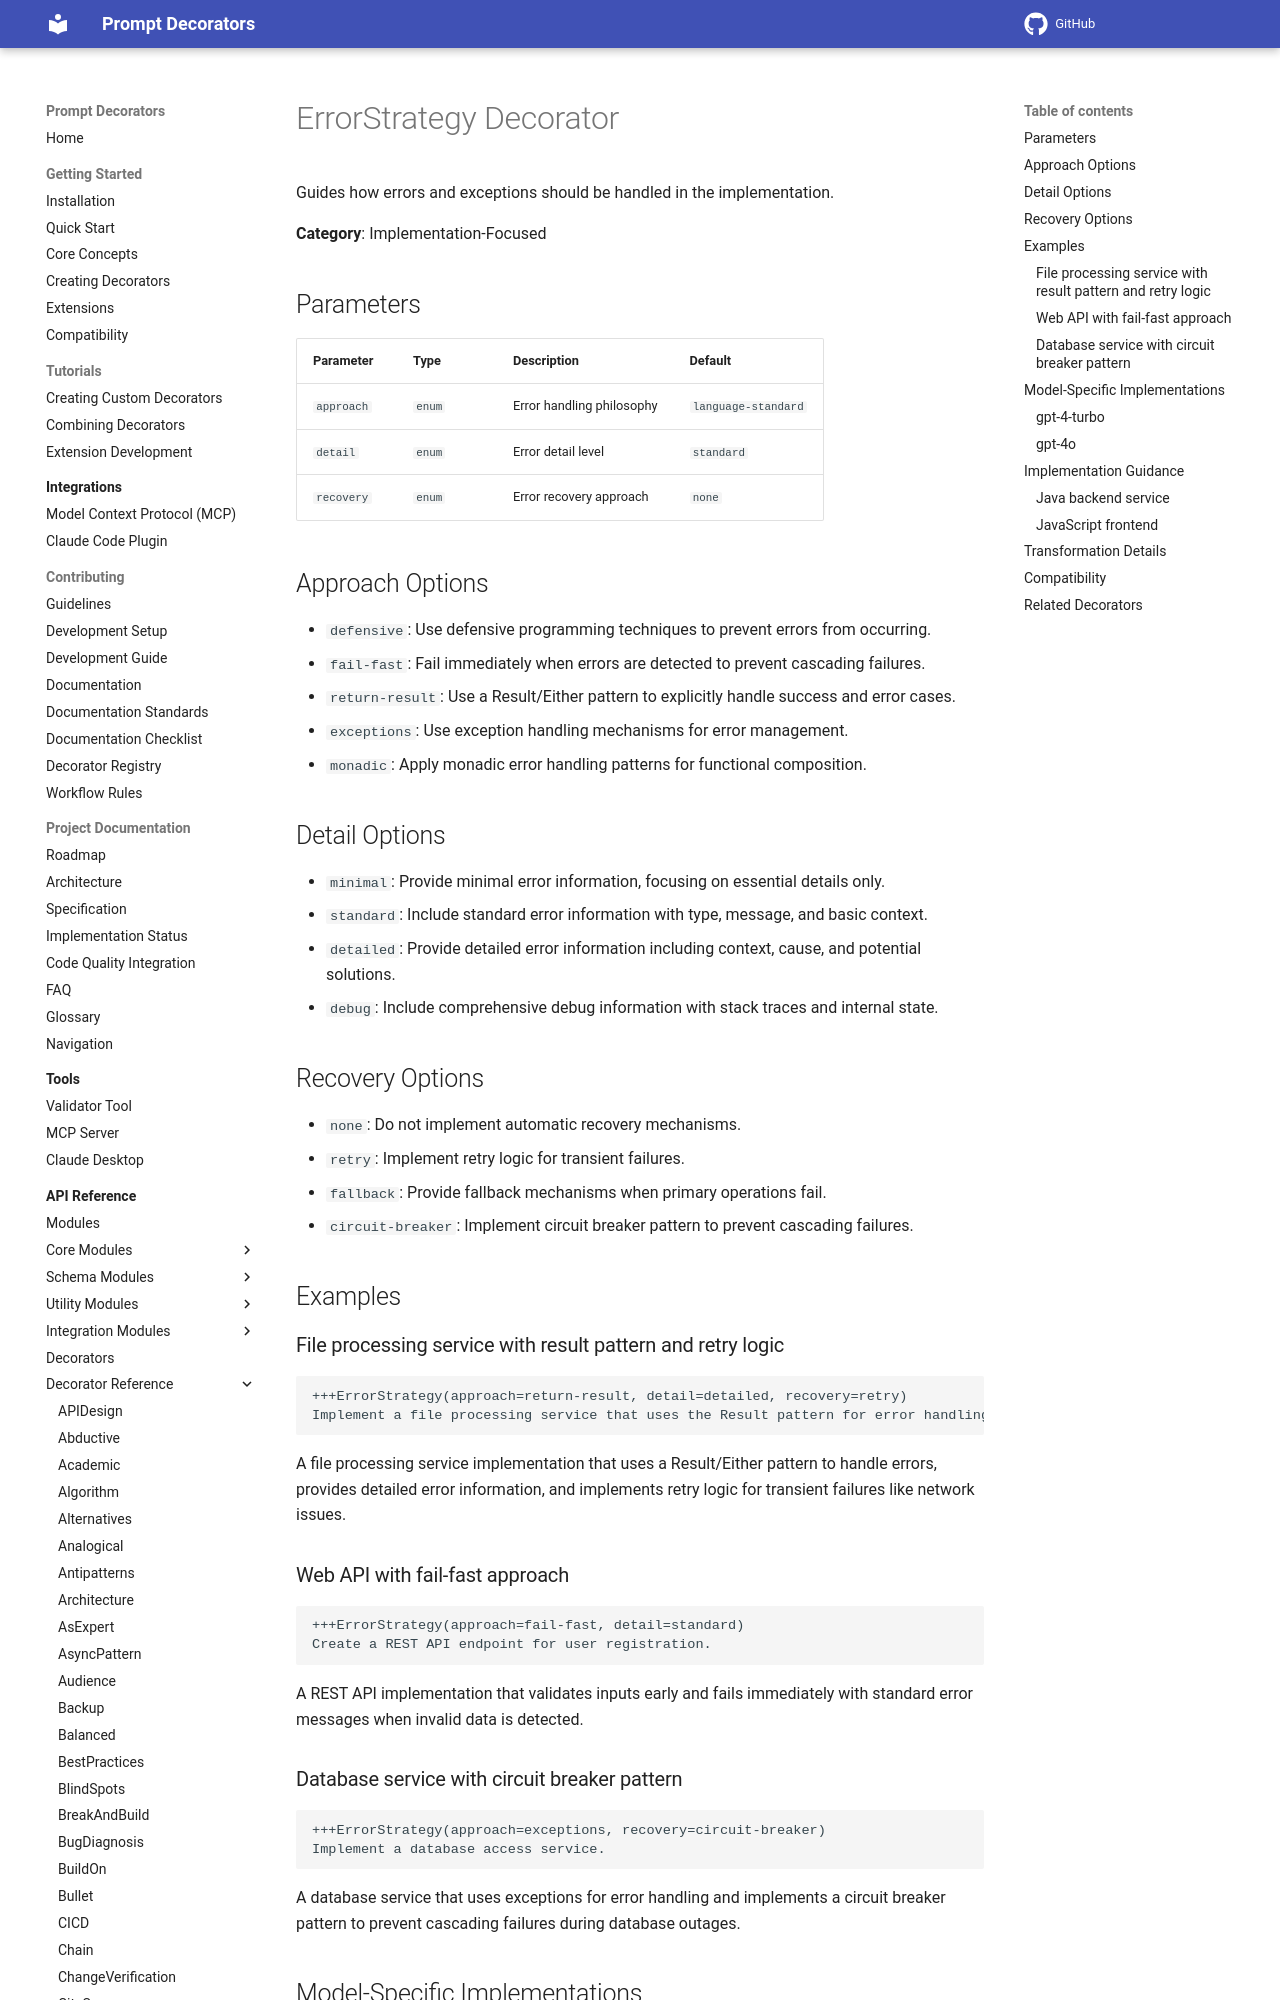

repository: synaptiai/prompt-decorators · page: api/decorators/ErrorStrategy/index.html · generator: mkdocs

# ErrorStrategy Decorator

Guides how errors and exceptions should be handled in the implementation.

**Category**: Implementation-Focused

## Parameters

| Parameter | Type | Description | Default |
|-----------|------|-------------|--------|
| `approach` | `enum` | Error handling philosophy | `language-standard` |
| `detail` | `enum` | Error detail level | `standard` |
| `recovery` | `enum` | Error recovery approach | `none` |

## Approach Options

- `defensive`: Use defensive programming techniques to prevent errors from occurring.
- `fail-fast`: Fail immediately when errors are detected to prevent cascading failures.
- `return-result`: Use a Result/Either pattern to explicitly handle success and error cases.
- `exceptions`: Use exception handling mechanisms for error management.
- `monadic`: Apply monadic error handling patterns for functional composition.

## Detail Options

- `minimal`: Provide minimal error information, focusing on essential details only.
- `standard`: Include standard error information with type, message, and basic context.
- `detailed`: Provide detailed error information including context, cause, and potential solutions.
- `debug`: Include comprehensive debug information with stack traces and internal state.

## Recovery Options

- `none`: Do not implement automatic recovery mechanisms.
- `retry`: Implement retry logic for transient failures.
- `fallback`: Provide fallback mechanisms when primary operations fail.
- `circuit-breaker`: Implement circuit breaker pattern to prevent cascading failures.

## Examples

### File processing service with result pattern and retry logic

```
+++ErrorStrategy(approach=return-result, detail=detailed, recovery=retry)
Implement a file processing service that uses the Result pattern for error handling and includes retry logic for transient errors.
```

A file processing service implementation that uses a Result/Either pattern to handle errors, provides detailed error information, and implements retry logic for transient failures like network issues.
